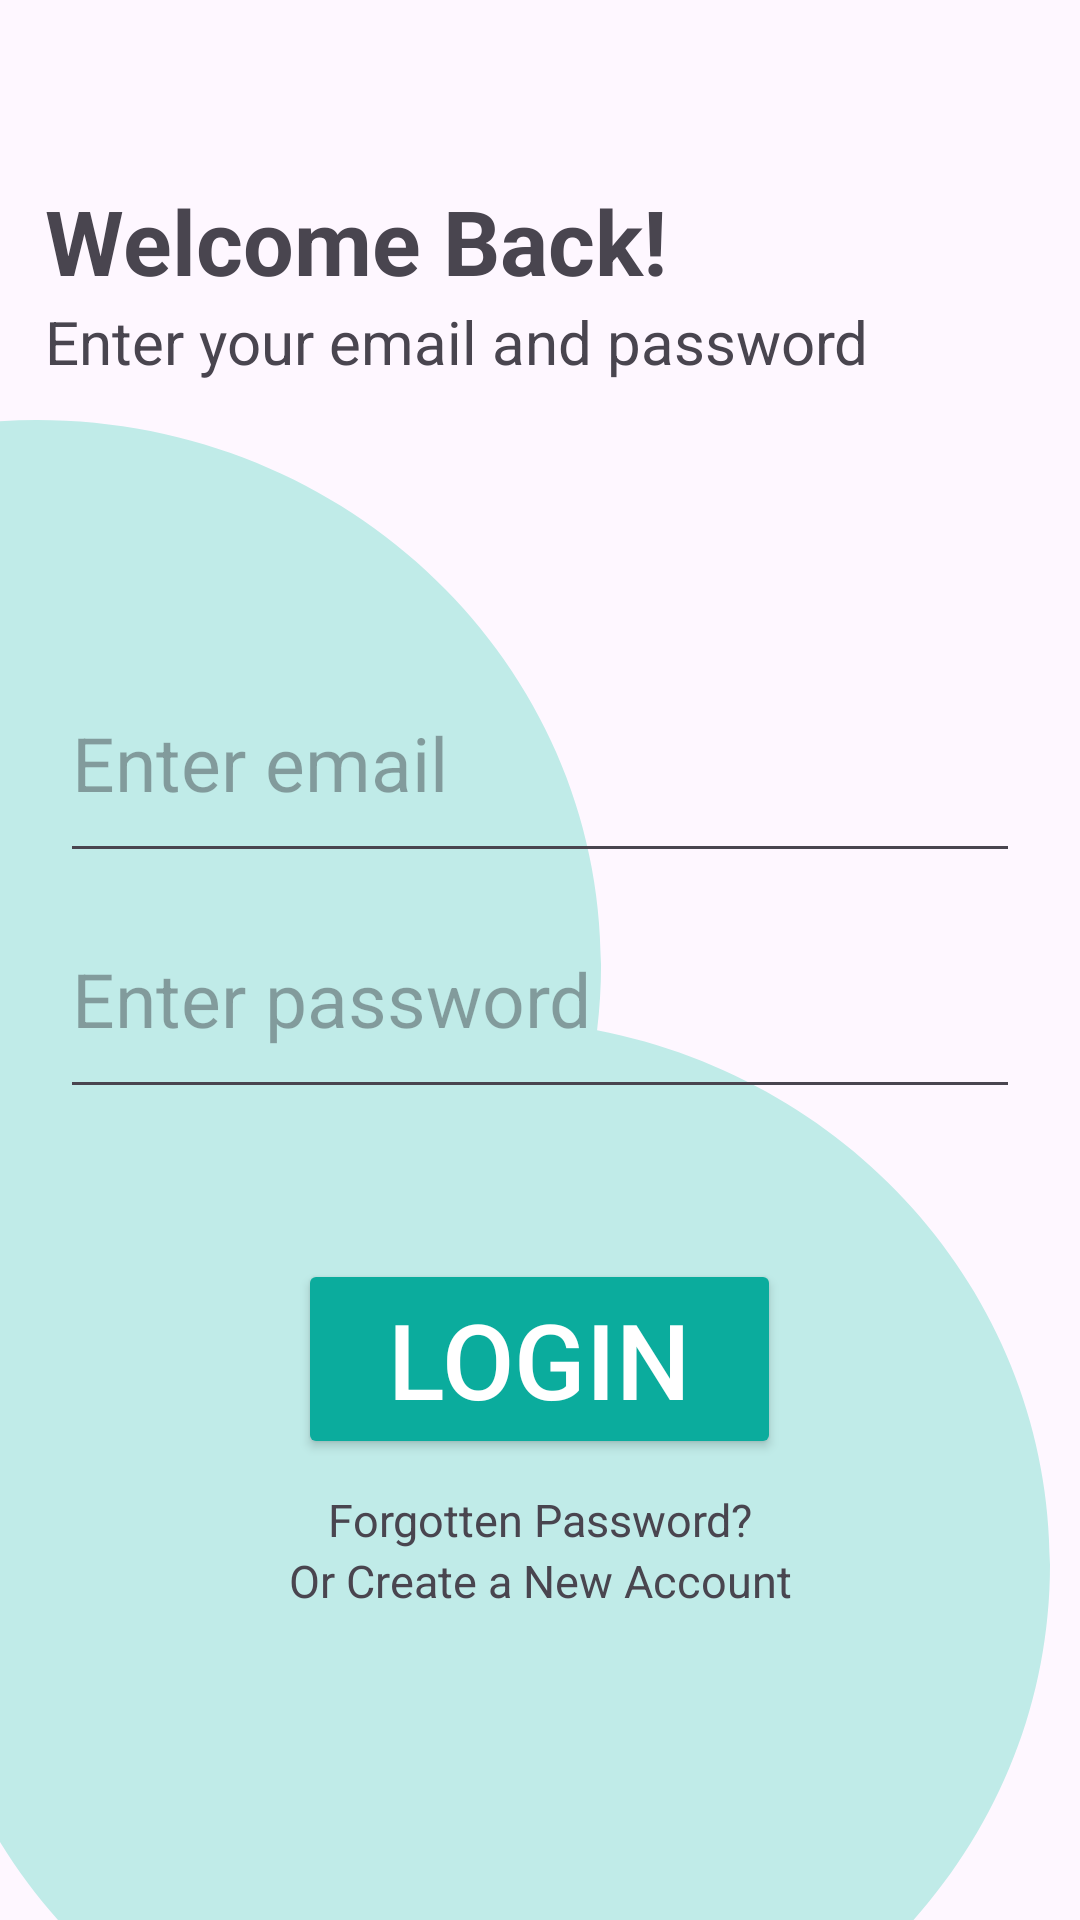

Reconstruct the res/layout file that produces this screen, plus the resources it refers to.
<!-- AndroidManifest.xml: application theme Theme.ElderEase -->
<!-- res/layout/activity_login.xml -->
<?xml version="1.0" encoding="utf-8"?>
<RelativeLayout
    xmlns:android="http://schemas.android.com/apk/res/android"
    xmlns:app="http://schemas.android.com/apk/res-auto"
    xmlns:tools="http://schemas.android.com/tools"
    android:layout_width="match_parent"
    android:layout_height="match_parent"
    tools:context=".Login">

    <RelativeLayout
        android:layout_alignParentBottom="true"
        android:layout_width="350dp"
        android:layout_height="500dp">

        <ImageView
            android:layout_width="wrap_content"
            android:layout_height="wrap_content"
            android:layout_alignParentBottom="true"
            android:src="@drawable/bottom_background_circle"/>

    </RelativeLayout>


    <LinearLayout
        android:layout_marginTop="60dp"
        android:layout_marginHorizontal="10dp"
        android:layout_width="match_parent"
        android:layout_height="wrap_content"
        android:orientation="vertical">

        <LinearLayout
            android:layout_width="match_parent"
            android:layout_height="wrap_content"
            android:layout_marginHorizontal="5dp"
            android:orientation="vertical">

            <TextView
                android:layout_width="wrap_content"
                android:layout_height="wrap_content"
                android:text="Welcome Back!"
                android:textSize="30dp"
                android:textStyle="bold"/>

            <TextView
                android:layout_width="wrap_content"
                android:layout_height="wrap_content"
                android:text="Enter your email and password"
                android:textSize="20dp"/>

        </LinearLayout>


        <LinearLayout
            android:layout_marginTop="100dp"
            android:layout_width="match_parent"
            android:layout_height="match_parent"
            android:layout_marginHorizontal="10dp"
            android:orientation="vertical">

            <EditText
                android:id="@+id/email"
                android:layout_width="match_parent"
                android:layout_height="wrap_content"
                android:hint="Enter email"
                android:paddingBottom="20dp"
                android:textColor="@color/black"
                android:textSize="25dp"/>


            <EditText
                android:layout_marginTop="15dp"
                android:id="@+id/password"
                android:layout_width="match_parent"
                android:layout_height="wrap_content"
                android:paddingBottom="20dp"
                android:hint="Enter password"
                android:textColor="@color/black"
                android:textSize="25dp"/>


            <Button
                android:id="@+id/login_btn"
                android:layout_width="wrap_content"
                android:layout_height="wrap_content"
                android:layout_gravity="center"
                android:layout_marginTop="50dp"
                android:backgroundTint="@color/button_background"
                android:paddingHorizontal="30dp"
                android:paddingVertical="10dp"
                android:text="Login"
                android:textColor="@color/white"
                android:textSize="35dp" />

            <TextView
                android:layout_marginTop="10dp"
                android:id="@+id/forgot_password_btn"
                android:layout_width="match_parent"
                android:layout_height="wrap_content"
                android:gravity="center"
                android:text="Forgotten Password?"
                android:textSize="15dp"/>

            <TextView
                android:id="@+id/signup_btn"
                android:layout_width="match_parent"
                android:layout_height="wrap_content"
                android:gravity="center"
                android:text="Or Create a New Account"
                android:textSize="15dp"/>


        </LinearLayout>


    </LinearLayout>

</RelativeLayout>
<!-- resources referenced by this layout -->
<resources>
  <color name="black">#FF000000</color>
  <color name="button_background">#0BAC9D</color>
  <color name="white">#FFFFFFFF</color>
  <!-- drawable bottom_background_circle (drawable) -->
  <vector xmlns:android="http://schemas.android.com/apk/res/android"
      android:width="350dp"
      android:height="500dp"
      android:viewportWidth="428"
      android:viewportHeight="633">
    <path
        android:pathData="M243.38,257.48C244.45,248.47 245,239.3 245,230C245,102.97 142.02,0 15,0C-112.03,0 -215,102.97 -215,230C-215,341.49 -135.67,434.46 -30.38,455.52C-31.45,464.53 -32,473.7 -32,483C-32,610.03 70.97,713 198,713C325.03,713 428,610.03 428,483C428,371.51 348.67,278.54 243.38,257.48Z"
        android:fillColor="#C0EBE8"
        android:fillType="evenOdd"/>
  </vector>
  <style name="Theme.ElderEase" parent="Base.Theme.ElderEase" />
  <style name="Base.Theme.ElderEase" parent="Theme.Material3.Light.NoActionBar">
          
          
      </style>
</resources>
